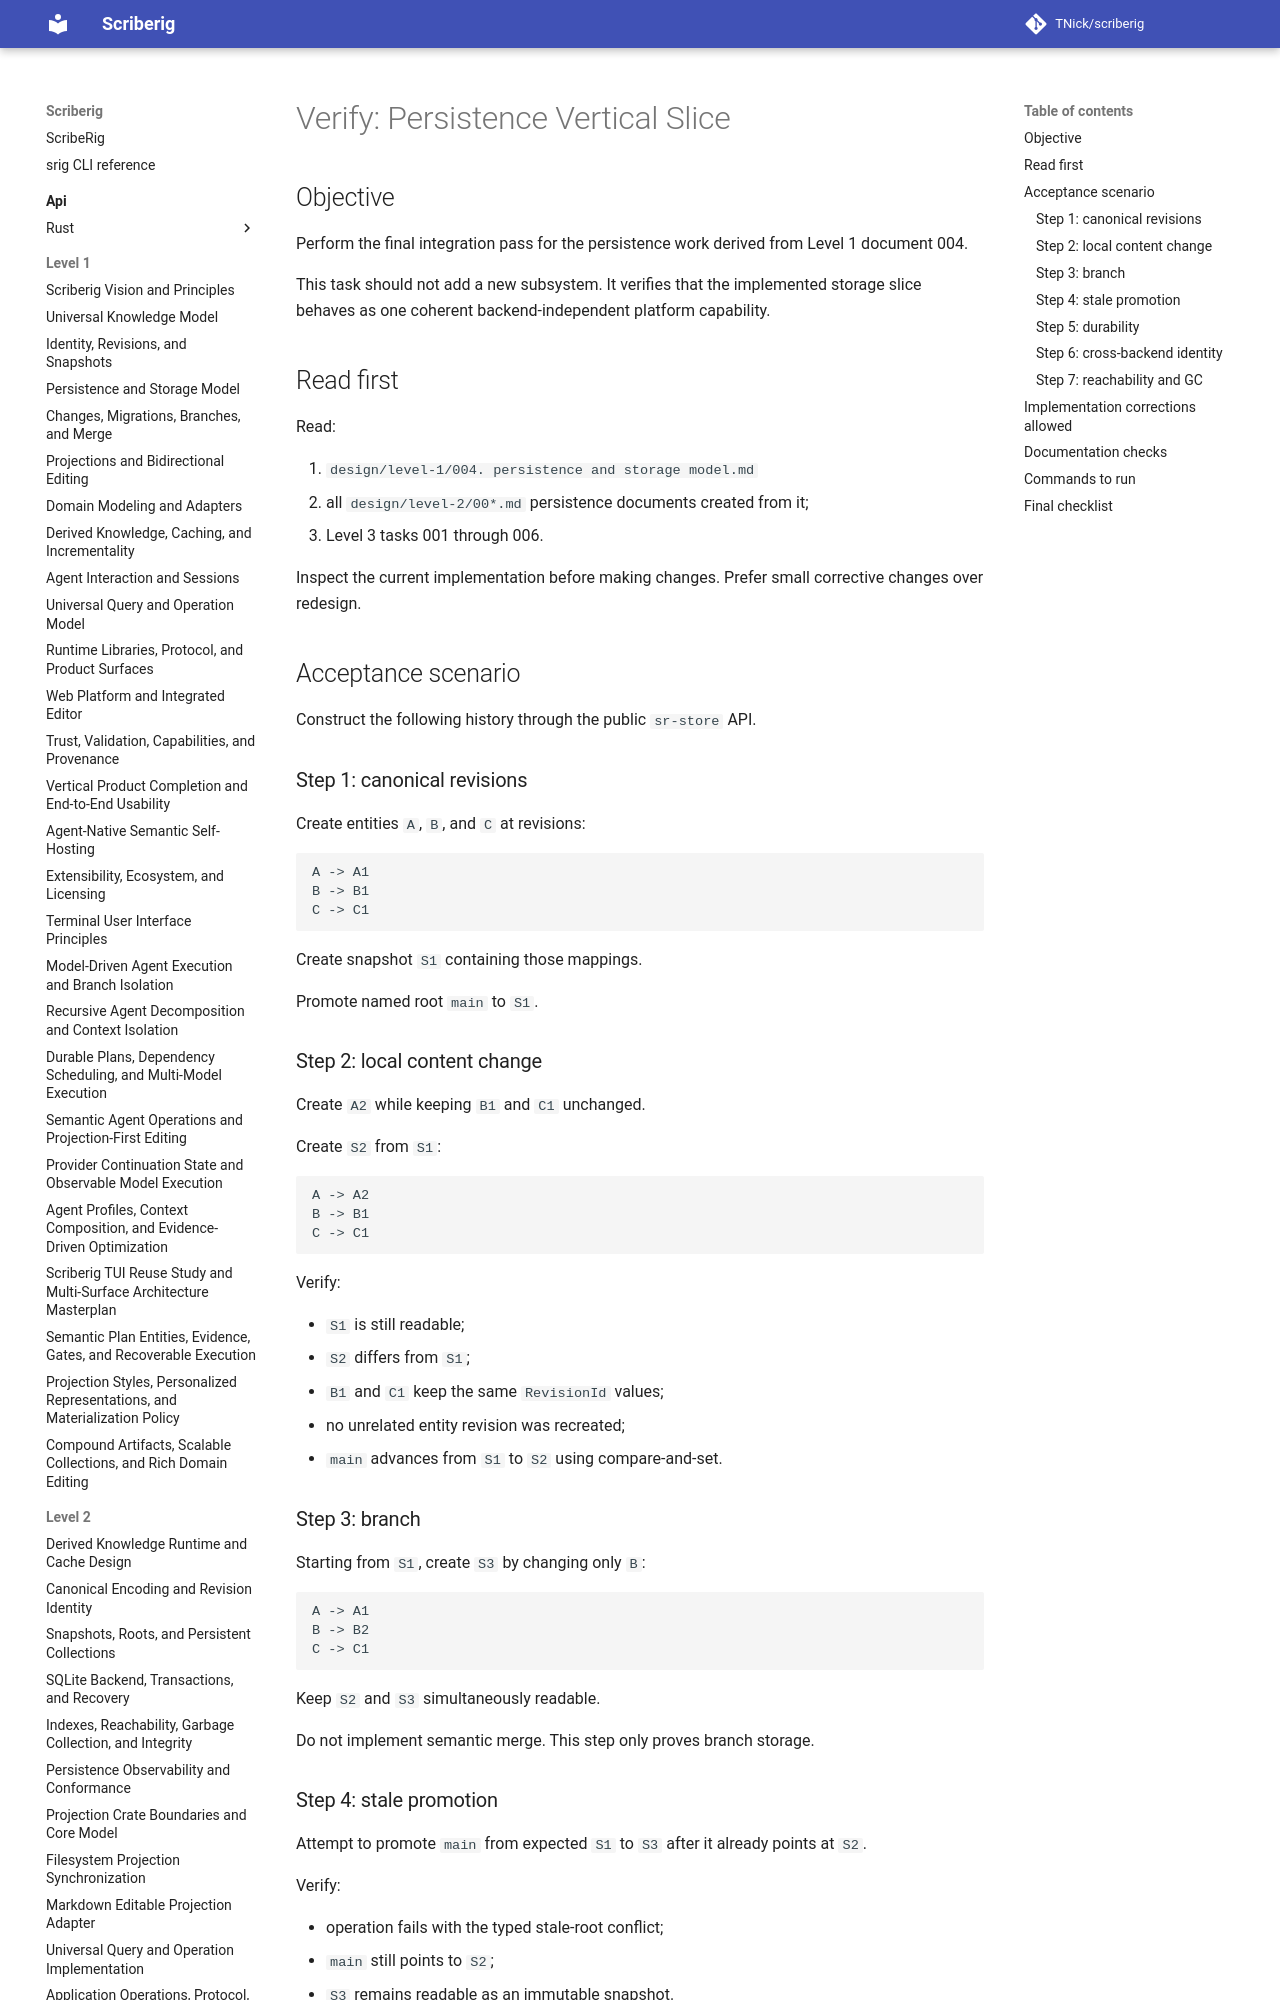

repository: TNick/scriberig · page: level-3/074. verify persistence vertical slice/index.html · generator: mkdocs

# Verify: Persistence Vertical Slice

## Objective

Perform the final integration pass for the persistence work derived from Level 1 document 004.

This task should not add a new subsystem. It verifies that the implemented storage slice behaves as one coherent backend-independent platform capability.

## Read first

Read:

1. `design/level-1/004. persistence and storage model.md`
2. all `design/level-2/00*.md` persistence documents created from it;
3. Level 3 tasks 001 through 006.

Inspect the current implementation before making changes. Prefer small corrective changes over redesign.

## Acceptance scenario

Construct the following history through the public `sr-store` API.
